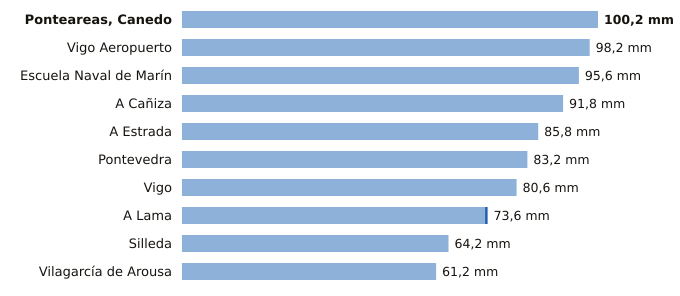

Data behind this chart, as committed beside it:
estacion, provincia, indicativo, mm_6_dias_anteriores, mm_hoy, mm_7_dias, horas_de_hoy
Ponteareas, Canedo, Pontevedra, 1723X, 100.2, 0.0, 100.2, 2
Vigo Aeropuerto, Pontevedra, 1495, 98.2, 0.0, 98.2, 4
Escuela Naval de Marín, Pontevedra, 1486E, 95.6, 0.0, 95.6, 4
A Cañiza, Pontevedra, 1719, 91.8, 0.0, 91.8, 1
A Estrada, Pontevedra, 1468X, 85.8, 0.0, 85.8, 2
Pontevedra, Pontevedra, 1484C, 83.2, 0.0, 83.2, 4
Vigo, Pontevedra, 1496X, 80.6, 0.0, 80.6, 3
A Lama, Pontevedra, 1489A, 73.0, 0.6, 73.6, 4
Silleda, Pontevedra, 1466A, 64.2, 0.0, 64.2, 1
Vilagarcía de Arousa, Pontevedra, 1477V, 61.2, 0.0, 61.2, 3
